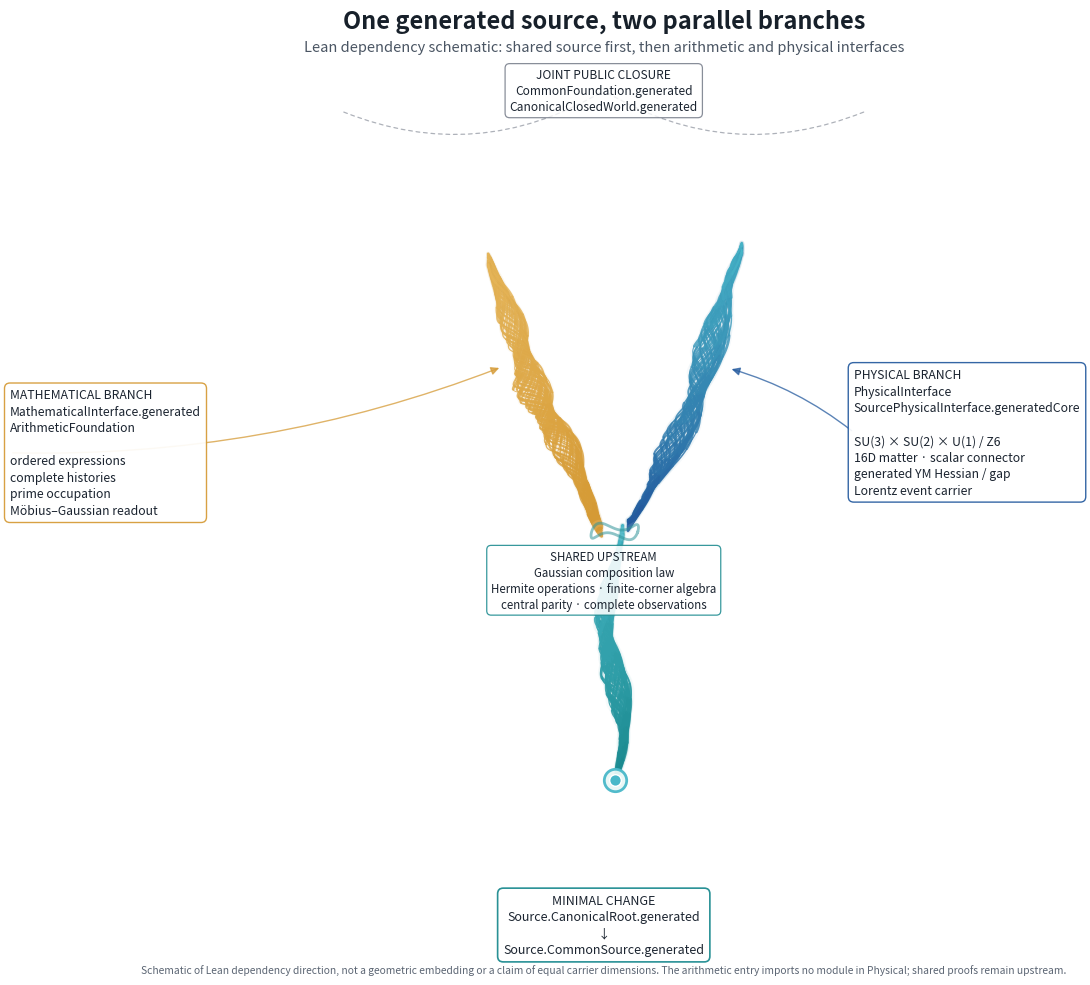

Reproduce this figure in Python. (Note: this script raises an exception after producing the figure.)
import numpy as np
import matplotlib
matplotlib.use("Agg")
import matplotlib.pyplot as plt
from matplotlib.patches import FancyArrowPatch, FancyBboxPatch
from mpl_toolkits.mplot3d import proj3d

rng = np.random.default_rng(7)
fig = plt.figure(figsize=(12.5, 10.2), facecolor="white")
ax = fig.add_axes([0.12, 0.08, 0.76, 0.80], projection="3d")
ax.set_facecolor("white")
ax.set_axis_off()
ax.set_box_aspect((1.15, 0.75, 1.55))
ax.view_init(elev=10, azim=-78)
ax.set_xlim(-0.95, 0.95)
ax.set_ylim(-0.45, 0.45)
ax.set_zlim(0.0, 1.12)

TEAL = "#1B8A8F"
CYAN = "#49B8C9"
BLUE = "#245A9E"
GOLD = "#D59A35"
AMBER = "#E7B75B"
PURPLE = "#7A6FB0"

def trunk(t):
    return (0.035*np.sin(2.3*np.pi*t), 0.025*np.cos(1.7*np.pi*t), 0.035 + 0.455*t)

def left(t):
    s = t
    return (-0.055 - 0.48*(s**0.82), 0.035*np.sin(3.2*np.pi*s) + 0.05*s,
            0.49 + 0.48*s + 0.018*np.sin(2.0*np.pi*s))

def right(t):
    s = t
    return (0.055 + 0.48*(s**0.82), -0.035*np.sin(2.8*np.pi*s) - 0.04*s,
            0.49 + 0.51*s + 0.012*np.cos(2.3*np.pi*s))

def draw_bundle(fn, n, color_a, color_b, t0=0.0, t1=1.0, base_radius=0.06,
                twist=3.0, lw_scale=1.0, alpha=0.80, seed=0):
    rng = np.random.default_rng(seed)
    for i in range(n):
        phase = 2*np.pi*i/n + rng.normal(0, 0.06)
        radius = base_radius*(0.55 + 0.45*rng.random())
        # local perturbation controlled by same t grid
        t = np.linspace(t0, t1, 260)
        bx = np.array([fn(q)[0] for q in t])
        by = np.array([fn(q)[1] for q in t])
        bz = np.array([fn(q)[2] for q in t])
        ang = twist*2*np.pi*t + phase
        # offsets mostly transverse to vertical backbone
        x = bx + radius*(0.75*np.cos(ang) + 0.25*np.cos(phase))*np.sin(np.pi*(t-t0)/(t1-t0+1e-12))**0.7
        y = by + radius*(0.60*np.sin(ang) + 0.25*np.sin(phase))*np.sin(np.pi*(t-t0)/(t1-t0+1e-12))**0.7
        z = bz + 0.010*np.sin(ang + 0.7)
        # color gradient along strand
        c = np.linspace(0, 1, len(t))
        from matplotlib.colors import LinearSegmentedColormap
        cmap = LinearSegmentedColormap.from_list("strand", [color_a, color_b])
        # glow
        ax.plot(x, y, z, color=cmap(0.5), lw=lw_scale*(2.4 + 1.8*rng.random()),
                alpha=0.045, solid_capstyle="round")
        # split line into segments so colour varies along it
        for j in range(0, len(t)-1, 16):
            ax.plot(x[j:j+17], y[j:j+17], z[j:j+17], color=cmap(c[j]),
                    lw=lw_scale*(0.55 + 1.5*rng.random()), alpha=alpha,
                    solid_capstyle="round")

# trunk
draw_bundle(trunk, 34, TEAL, CYAN, base_radius=0.055, twist=2.6, lw_scale=1.15, alpha=0.86, seed=11)
# branches
draw_bundle(left, 30, GOLD, AMBER, t0=0.0, t1=1.0, base_radius=0.075, twist=3.7, lw_scale=1.0, alpha=0.82, seed=21)
draw_bundle(right, 32, BLUE, CYAN, t0=0.0, t1=1.0, base_radius=0.082, twist=2.9, lw_scale=1.05, alpha=0.82, seed=31)

# luminous root
ax.scatter([0.0], [0.0], [0.035], s=260, c="#E8F7F6", edgecolors=CYAN,
           linewidths=2.0, alpha=0.95, depthshade=False)
ax.scatter([0.0], [0.0], [0.035], s=70, c=CYAN, edgecolors="white",
           linewidths=1.0, alpha=1.0, depthshade=False)

# a translucent shared-source ring at the split
theta = np.linspace(0, 2*np.pi, 200)
ring_r = 0.095
ax.plot(ring_r*np.cos(theta), ring_r*np.sin(theta), 0.49 + 0.008*np.sin(3*theta),
        color=TEAL, lw=2.0, alpha=0.55)
ax.plot(ring_r*np.cos(theta), ring_r*np.sin(theta), 0.49 + 0.008*np.sin(3*theta),
        color="white", lw=5.0, alpha=0.10)

fig.canvas.draw()

def fig_xy(x, y, z):
    x2, y2, _ = proj3d.proj_transform(x, y, z, ax.get_proj())
    disp = ax.transData.transform((x2, y2))
    return fig.transFigure.inverted().transform(disp)

def label_box(text, xytext, target, color, ha="left", fontsize=9.2):
    fig.text(xytext[0], xytext[1], text, ha=ha, va="center",
             fontsize=fontsize, color="#1B2430", linespacing=1.35,
             bbox=dict(boxstyle="round,pad=0.45", fc="white", ec=color,
                       lw=1.0, alpha=0.93))
    arrow = FancyArrowPatch(xytext, fig_xy(*target), transform=fig.transFigure,
                            arrowstyle="-|>", mutation_scale=12, lw=1.0,
                            color=color, alpha=0.75,
                            connectionstyle="arc3,rad=0.10")
    fig.add_artist(arrow)

# Title
fig.text(0.5, 0.965, "One generated source, two parallel branches",
         ha="center", va="top", fontsize=17, color="#17202A", fontweight="bold")
fig.text(0.5, 0.935, "Lean dependency schematic: shared source first, then arithmetic and physical interfaces",
         ha="center", va="top", fontsize=10.5, color="#4A5563")

# labels
label_box(
    "MATHEMATICAL BRANCH\n"
    "MathematicalInterface.generated\n"
    "ArithmeticFoundation\n\n"
    "ordered expressions\n"
    "complete histories\n"
    "prime occupation\n"
    "Möbius–Gaussian readout",
    (0.025, 0.53), (-0.47, 0.0, 0.78), GOLD, fontsize=8.8)

label_box(
    "PHYSICAL BRANCH\n"
    "PhysicalInterface\n"
    "SourcePhysicalInterface.generatedCore\n\n"
    "SU(3) × SU(2) × U(1) / Z6\n"
    "16D matter · scalar connector\n"
    "generated YM Hessian / gap\n"
    "Lorentz event carrier",
    (0.700, 0.55), (0.47, 0.0, 0.79), BLUE, fontsize=8.8)

# root
fig.text(0.5, 0.067, "MINIMAL CHANGE\nSource.CanonicalRoot.generated\n↓\nSource.CommonSource.generated",
         ha="center", va="center", fontsize=9.0, color="#1B2430", linespacing=1.35,
         bbox=dict(boxstyle="round,pad=0.45", fc="white", ec=TEAL, lw=1.2, alpha=0.94))

# shared source annotations
fig.text(0.5, 0.405, "SHARED UPSTREAM\nGaussian composition law\nHermite operations · finite-corner algebra\ncentral parity · complete observations",
         ha="center", va="center", fontsize=8.3, color="#1B2430", linespacing=1.3,
         bbox=dict(boxstyle="round,pad=0.38", fc="white", ec=TEAL, lw=0.9, alpha=0.88))

# joint closure at top
fig.text(0.5, 0.885, "JOINT PUBLIC CLOSURE\nCommonFoundation.generated\nCanonicalClosedWorld.generated",
         ha="center", va="center", fontsize=8.6, color="#1B2430", linespacing=1.3,
         bbox=dict(boxstyle="round,pad=0.38", fc="white", ec="#6B7280", lw=0.9, alpha=0.80))
# dotted arcs from branch tips to closure (schematic, not import edges)
for start, rad in [((0.29, 0.865), 0.25), ((0.71, 0.865), -0.25)]:
    fig.add_artist(FancyArrowPatch(start, (0.5, 0.885), transform=fig.transFigure,
                                   arrowstyle="-", mutation_scale=1, lw=0.9,
                                   color="#6B7280", alpha=0.55, linestyle=(0, (3, 3)),
                                   connectionstyle=f"arc3,rad={rad}"))

# footnote
fig.text(0.5, 0.018,
         "Schematic of Lean dependency direction, not a geometric embedding or a claim of equal carrier dimensions. "
         "The arithmetic entry imports no module in Physical; shared proofs remain upstream.",
         ha="center", va="bottom", fontsize=7.4, color="#5B6573")

fig.savefig("figures/lean_source_two_branches.png", dpi=320,
            facecolor="white", bbox_inches="tight", pad_inches=0.08)
fig.savefig("figures/lean_source_two_branches.pdf",
            facecolor="white", bbox_inches="tight", pad_inches=0.08)
print("saved")
